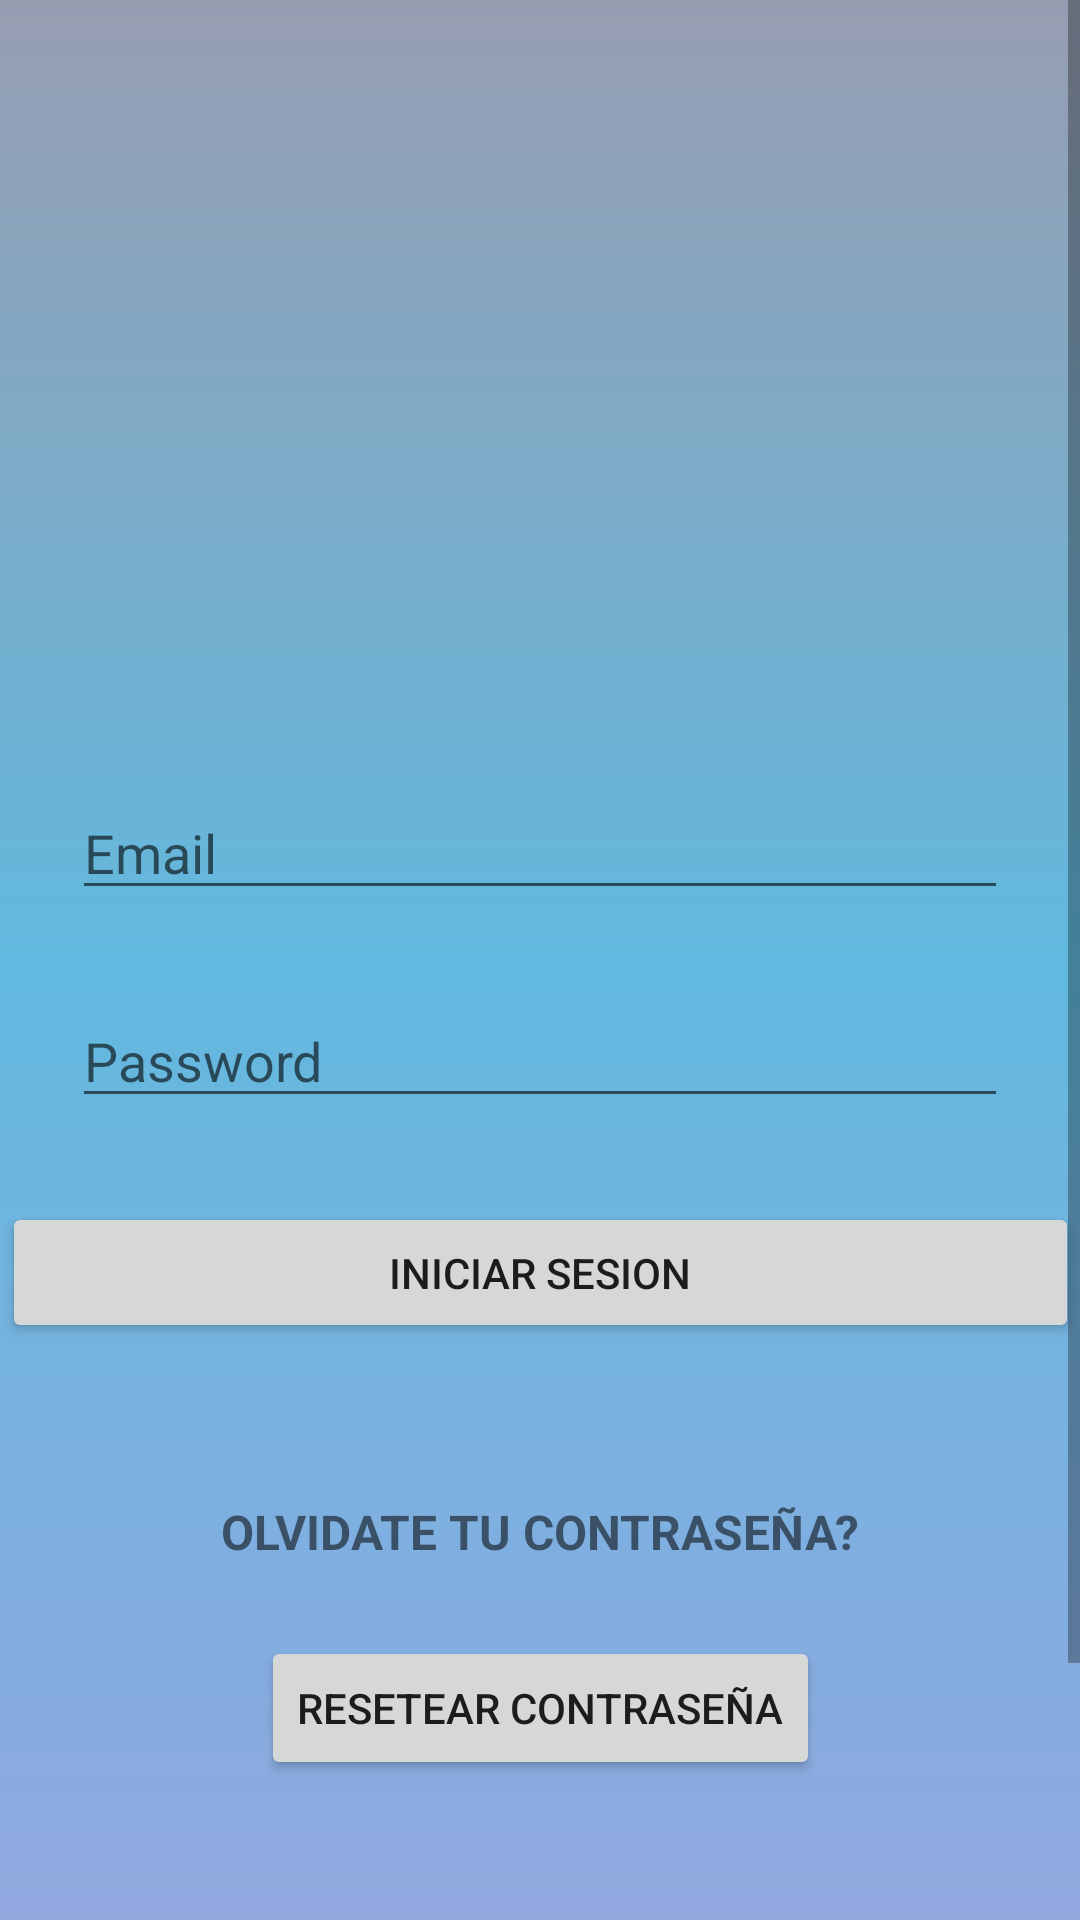

Android layout source for this screen:
<!-- AndroidManifest.xml: application theme Theme.AMQ.NoActionBar -->
<!-- res/layout/fragment_login.xml -->
<?xml version="1.0" encoding="utf-8"?>
<androidx.constraintlayout.widget.ConstraintLayout
    android:background="@drawable/gradient_drawable"
    xmlns:android="http://schemas.android.com/apk/res/android"
    xmlns:app="http://schemas.android.com/apk/res-auto"
    xmlns:tools="http://schemas.android.com/tools"
    android:id="@+id/container"
    android:layout_width="match_parent"
    android:layout_height="match_parent"
    tools:context=".ui.vistas.LoginFragment">

    <ScrollView
        android:layout_width="match_parent"
        android:layout_height="0dp"
        app:layout_constraintEnd_toEndOf="parent"
        app:layout_constraintStart_toStartOf="parent"
        app:layout_constraintTop_toTopOf="parent">

        <androidx.constraintlayout.widget.ConstraintLayout
            android:layout_height="match_parent"
            android:layout_width="match_parent">

            <ImageView
                android:id="@+id/imageViewLogin"
                android:layout_width="365dp"
                android:layout_height="222dp"
                android:layout_marginTop="16dp"
                app:layout_constraintEnd_toEndOf="parent"
                app:layout_constraintHorizontal_bias="0.521"
                app:layout_constraintStart_toStartOf="parent"
                app:layout_constraintTop_toTopOf="parent" />

            <EditText
                android:id="@+id/login_email"
                android:layout_width="0dp"
                android:layout_height="wrap_content"
                android:layout_marginStart="24dp"
                android:layout_marginTop="24dp"
                android:layout_marginEnd="24dp"
                android:hint="@string/prompt_email"
                android:inputType="textEmailAddress"
                android:selectAllOnFocus="true"
                app:layout_constraintEnd_toEndOf="parent"
                app:layout_constraintHorizontal_bias="0.0"
                app:layout_constraintStart_toStartOf="parent"
                app:layout_constraintTop_toBottomOf="@+id/imageViewLogin" />

            <EditText
                android:id="@+id/login_pass"
                android:layout_width="0dp"
                android:layout_height="wrap_content"
                android:layout_marginStart="24dp"
                android:layout_marginTop="28dp"
                android:layout_marginEnd="24dp"
                android:hint="@string/prompt_password"
                android:imeActionLabel="@string/action_sign_in_short"
                android:imeOptions="actionDone"
                android:inputType="textPassword"
                android:selectAllOnFocus="true"
                app:layout_constraintEnd_toEndOf="parent"
                app:layout_constraintHorizontal_bias="1.0"
                app:layout_constraintStart_toStartOf="parent"
                app:layout_constraintTop_toBottomOf="@+id/login_email" />

            <Button
                android:id="@+id/login_loguear"
                android:layout_width="359dp"
                android:layout_height="47dp"
                android:layout_gravity="start"
                android:layout_marginStart="48dp"
                android:layout_marginTop="28dp"
                android:layout_marginEnd="48dp"
                android:text="Iniciar sesion"
                app:layout_constraintEnd_toEndOf="parent"
                app:layout_constraintStart_toStartOf="parent"
                app:layout_constraintTop_toBottomOf="@+id/login_pass" />

            <TextView
                android:id="@+id/textView7"
                android:layout_width="wrap_content"
                android:layout_height="wrap_content"
                android:layout_marginTop="52dp"
                android:text="OLVIDATE TU CONTRASEÑA?"
                android:textAlignment="center"
                android:textSize="16dp"
                android:textStyle="bold"
                app:layout_constraintEnd_toEndOf="parent"
                app:layout_constraintStart_toStartOf="parent"
                app:layout_constraintTop_toBottomOf="@+id/login_loguear" />

            <Button
                android:id="@+id/login_cambioPass"
                android:layout_width="wrap_content"
                android:layout_height="wrap_content"
                android:layout_gravity="start"
                android:layout_marginStart="48dp"
                android:layout_marginTop="24dp"
                android:layout_marginEnd="48dp"
                android:text="RESETEAR CONTRASEÑA"
                app:layout_constraintEnd_toEndOf="parent"
                app:layout_constraintStart_toStartOf="parent"
                app:layout_constraintTop_toBottomOf="@+id/textView7" />

            <TextView
                android:id="@+id/textView6"
                android:layout_width="wrap_content"
                android:layout_height="wrap_content"
                android:layout_marginTop="52dp"
                android:text="NO TIENES CUENTA?"
                android:textAlignment="center"
                android:textSize="16dp"
                android:textStyle="bold"
                app:layout_constraintEnd_toEndOf="parent"
                app:layout_constraintStart_toStartOf="parent"
                app:layout_constraintTop_toBottomOf="@+id/login_cambioPass" />

            <Button
                android:id="@+id/login_registro"
                android:layout_width="wrap_content"
                android:layout_height="wrap_content"
                android:layout_gravity="start"
                android:layout_marginStart="48dp"
                android:layout_marginTop="24dp"
                android:layout_marginEnd="48dp"
                android:text="REGISTRARME"
                app:layout_constraintEnd_toEndOf="parent"
                app:layout_constraintStart_toStartOf="parent"
                app:layout_constraintTop_toBottomOf="@+id/textView6" />

            <ProgressBar
                android:id="@+id/loading"
                android:layout_width="wrap_content"
                android:layout_height="wrap_content"
                android:layout_gravity="center"
                android:layout_marginStart="32dp"
                android:layout_marginTop="64dp"
                android:layout_marginEnd="32dp"
                android:layout_marginBottom="64dp"
                android:visibility="gone"
                app:layout_constraintBottom_toBottomOf="parent"
                app:layout_constraintEnd_toEndOf="@+id/login_pass"
                app:layout_constraintStart_toStartOf="@+id/login_registro"
                app:layout_constraintTop_toTopOf="parent"
                app:layout_constraintVertical_bias="0.3" />
        </androidx.constraintlayout.widget.ConstraintLayout>
    </ScrollView>

</androidx.constraintlayout.widget.ConstraintLayout>
<!-- resources referenced by this layout -->
<resources>
  <!-- drawable gradient_drawable (drawable) -->
  <?xml version="1.0" encoding="utf-8"?>
  <shape
      android:shape = "rectangle"
      xmlns:android = "http://schemas.android.com/apk/res/android">
  
      <gradient
          android:startColor = "#92a9e0"
          android:centerColor = "#61b9df"
          android:endColor = "#979db1"
          android:angle = "90"
          android:type = "linear" />
  </shape>
  <string name="action_sign_in_short">Sign in</string>
  <string name="prompt_email">Email</string>
  <string name="prompt_password">Password</string>
  <style name="Theme.AMQ.NoActionBar">
          <item name="windowActionBar">false</item>
          <item name="windowNoTitle">true</item>
      </style>
</resources>
